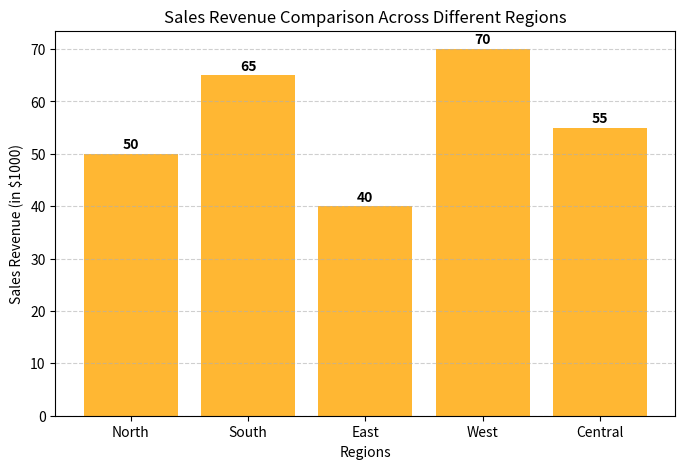

This chart was generated by the following Python code:
import matplotlib.pyplot as plt

# Sample data: Regions and corresponding sales revenue (in $1000)
regions = ["North", "South", "East", "West", "Central"]
sales_revenue = [50, 65, 40, 70, 55]

plt.figure(figsize=(8, 5))
plt.bar(regions, sales_revenue, color="orange", alpha=0.8)


plt.xlabel("Regions")
plt.ylabel("Sales Revenue (in $1000)")
plt.title("Sales Revenue Comparison Across Different Regions")

for i, value in enumerate(sales_revenue):
    plt.text(i, value + 1, f"{value}", ha="center", fontsize=10, fontweight="bold")

plt.grid(axis="y", linestyle="--", alpha=0.6)

plt.show()
